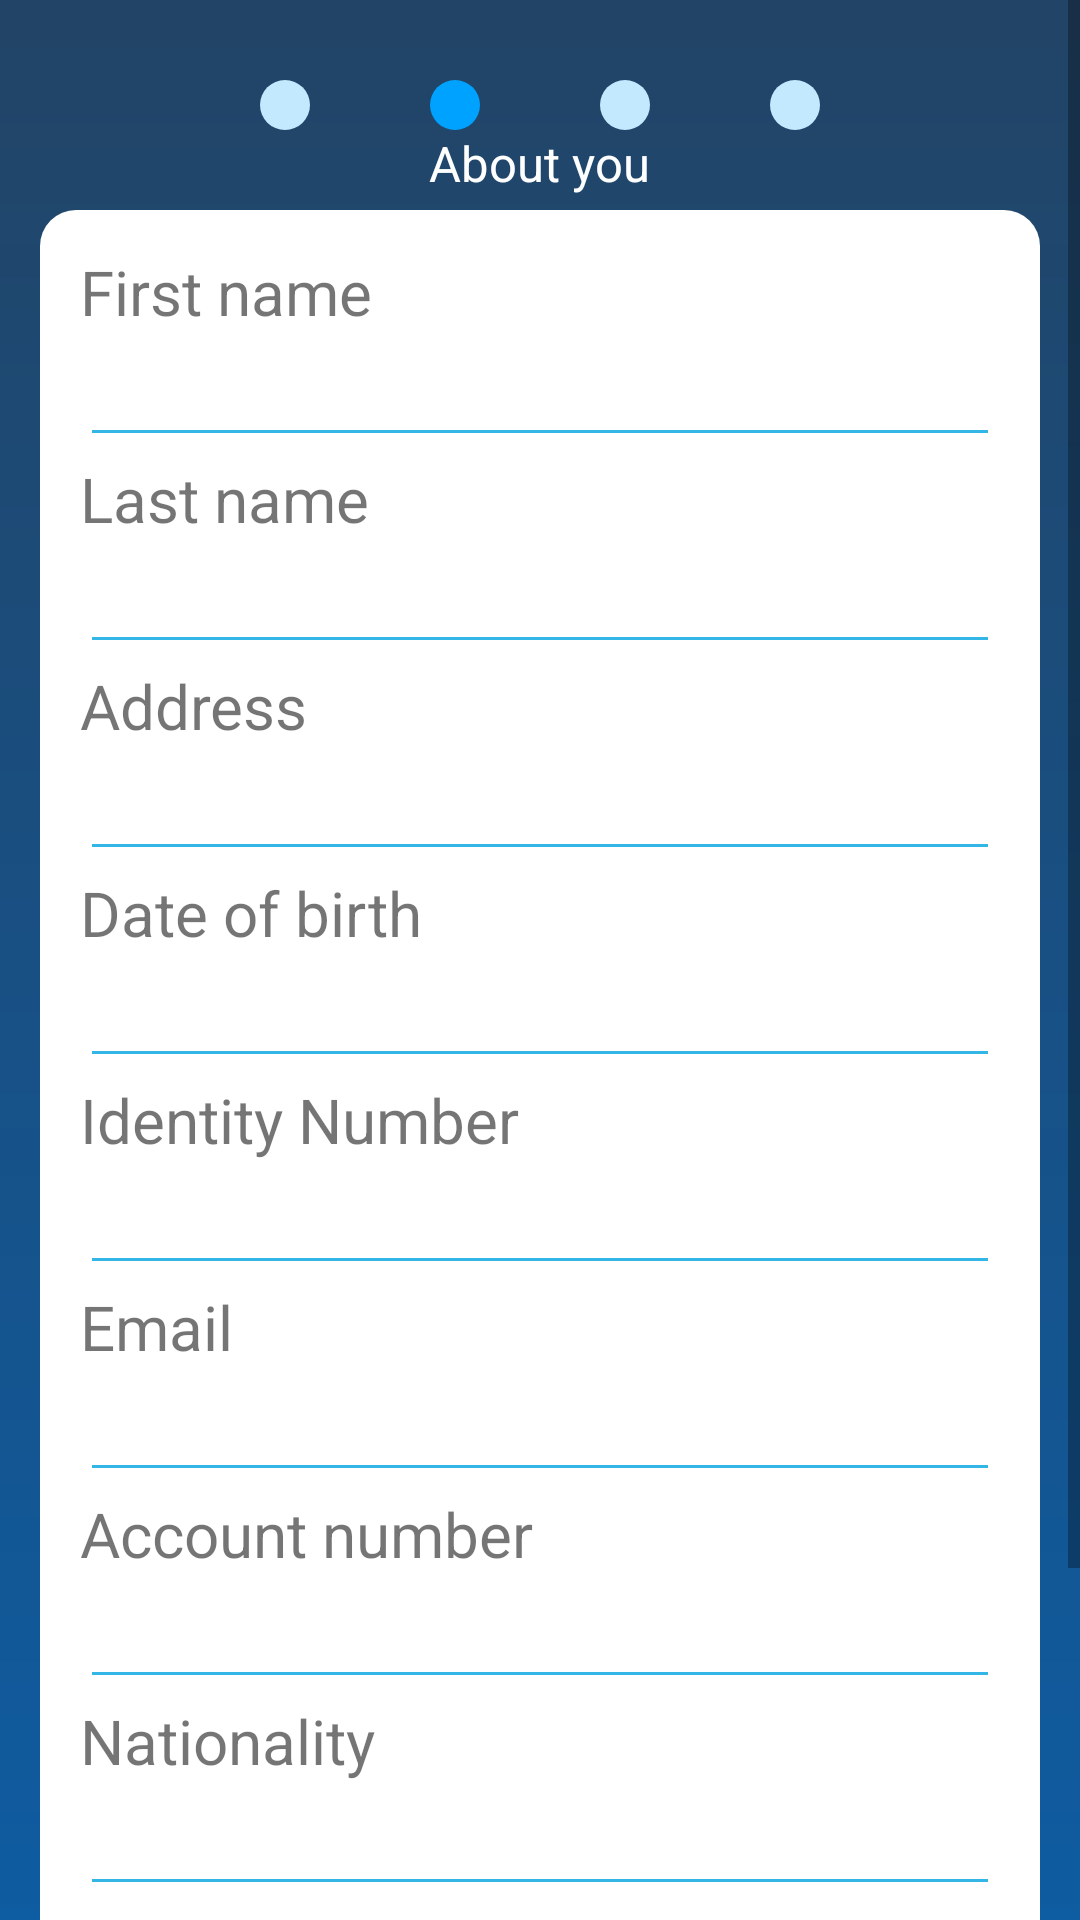

The Android layout XML behind this screen, and the referenced resources:
<!-- AndroidManifest.xml: application theme AppTheme -->
<!-- res/layout/activity_register2.xml -->
<?xml version="1.0" encoding="utf-8"?>
<ScrollView
    android:layout_width="match_parent"
    android:layout_height="match_parent"
    xmlns:android="http://schemas.android.com/apk/res/android">
    <RelativeLayout
        xmlns:android="http://schemas.android.com/apk/res/android"
        xmlns:app="http://schemas.android.com/apk/res-auto"
        xmlns:tools="http://schemas.android.com/tools"
        android:layout_width="match_parent"
        android:layout_height="match_parent"
        android:padding="40px"
        tools:context=".MainActivity"
        android:background="@drawable/bgdarkblue">

        <LinearLayout
            android:id="@+id/stepper"
            android:layout_width="wrap_content"
            android:layout_height="wrap_content"
            android:orientation="horizontal"
            android:layout_marginTop="40px"
            android:layout_centerHorizontal="true">
            <ImageView
                android:layout_width="wrap_content"
                android:layout_height="wrap_content"
                android:layout_marginHorizontal="60px"
                android:src="@drawable/stepper1"/>
            <ImageView
                android:layout_width="wrap_content"
                android:layout_height="wrap_content"
                android:layout_marginHorizontal="60px"
                android:src="@drawable/stepper3"/>
            <ImageView
                android:layout_width="wrap_content"
                android:layout_height="wrap_content"
                android:layout_marginHorizontal="60px"
                android:src="@drawable/stepper1"/>
            <ImageView
                android:layout_width="wrap_content"
                android:layout_height="wrap_content"
                android:layout_marginHorizontal="60px"
                android:src="@drawable/stepper1"/>
        </LinearLayout>
        <TextView
            android:layout_width="wrap_content"
            android:layout_height="wrap_content"
            android:text="About you"
            android:textSize="8pt"
            android:textColor="#ffffff"
            android:layout_below="@+id/stepper"
            android:layout_centerHorizontal="true"/>

        <LinearLayout
            android:id="@+id/register2form"
            android:layout_width="match_parent"
            android:layout_height="wrap_content"
            android:orientation="vertical"
            android:layout_marginTop="80px"
            android:background="@drawable/cardviewbg"
            android:layout_below="@+id/stepper"
            android:padding="40px">
            <TextView
                android:layout_width="match_parent"
                android:layout_height="wrap_content"
                android:text="First name"
                android:textSize="10pt"
                />
            <EditText
                android:id="@+id/nameFirst"
                android:layout_width="match_parent"
                android:layout_height="wrap_content"
                android:backgroundTint="@android:color/holo_blue_light"/>
            <TextView
                android:layout_width="match_parent"
                android:layout_height="wrap_content"
                android:text="Last name"
                android:textSize="10pt"/>
            <EditText
                android:id="@+id/nameLast"
                android:layout_width="match_parent"
                android:layout_height="wrap_content"
                android:layout_below="@+id/nameFirst"
                android:backgroundTint="@android:color/holo_blue_light"/>
            <TextView
                android:layout_width="match_parent"
                android:layout_height="wrap_content"
                android:text="Address"
                android:textSize="10pt"/>
            <EditText
                android:id="@+id/address"
                android:layout_width="match_parent"
                android:layout_height="wrap_content"
                android:backgroundTint="@android:color/holo_blue_light"
                android:layout_below="@+id/nameLast"/>
            <TextView
                android:layout_width="match_parent"
                android:layout_height="wrap_content"
                android:text="Date of birth"
                android:textSize="10pt"/>
            <EditText
                android:id="@+id/dob"
                android:layout_width="match_parent"
                android:layout_height="wrap_content"
                android:backgroundTint="@android:color/holo_blue_light"
                android:clickable="true"
                android:editable="false"
                android:layout_below="@+id/address"/>
            <TextView
                android:layout_width="match_parent"
                android:layout_height="wrap_content"
                android:text="Identity Number"
                android:textSize="10pt"/>
            <EditText
                android:id="@+id/ktp"
                android:layout_width="match_parent"
                android:layout_height="wrap_content"
                android:backgroundTint="@android:color/holo_blue_light"
                android:inputType="number"
                android:layout_below="@+id/dob"/>
            <TextView
                android:layout_width="match_parent"
                android:layout_height="wrap_content"
                android:text="Email"
                android:textSize="10pt"/>
            <EditText
                android:id="@+id/email"
                android:layout_width="match_parent"
                android:layout_height="wrap_content"
                android:backgroundTint="@android:color/holo_blue_light"
                android:inputType="textEmailAddress"
                android:layout_below="@+id/ktp"/>
            <TextView
                android:layout_width="match_parent"
                android:layout_height="wrap_content"
                android:text="Account number"
                android:textSize="10pt"/>
            <EditText
                android:id="@+id/accountNumber"
                android:layout_width="match_parent"
                android:layout_height="wrap_content"
                android:inputType="number"
                android:backgroundTint="@android:color/holo_blue_light"
                android:layout_below="@+id/email"/>
            <TextView
                android:layout_width="match_parent"
                android:layout_height="wrap_content"
                android:text="Nationality"
                android:textSize="10pt"/>
            <EditText
                android:id="@+id/nationality"
                android:layout_width="match_parent"
                android:layout_height="wrap_content"
                android:backgroundTint="@android:color/holo_blue_light"
                android:layout_below="@+id/accountNumber"/>
            <EditText
                android:id="@+id/ipInput"
                android:layout_width="match_parent"
                android:layout_height="wrap_content"
                android:visibility="invisible"
                android:hint="Server IP Address"
                android:textSize="2pt"
                android:layout_below="@+id/nationality"/>
        </LinearLayout>
        <TextView
            android:id="@+id/signin"
            android:layout_below="@+id/register2form"
            android:layout_width="match_parent"
            android:layout_height="wrap_content"
            android:layout_marginVertical="20px"
            android:textColor="#ffffff"
            android:clickable="true"
            android:text="Already have an account? click here to SIGN IN"/>
        <Button
            android:id="@+id/register2Btn"
            android:layout_width="600px"
            android:layout_height="wrap_content"
            android:text="NEXT"
            android:layout_marginTop="40px"
            android:background="@drawable/borderbg"
            android:layout_below="@+id/signin"
            android:layout_centerHorizontal="true"/>
    </RelativeLayout>
</ScrollView>
<!-- resources referenced by this layout -->
<resources>
  <!-- drawable bgdarkblue (drawable) -->
  <?xml version="1.0" encoding="utf-8"?>
  <shape xmlns:android="http://schemas.android.com/apk/res/android"
      android:shape="rectangle">
      <gradient android:startColor="#0a61ae"
          android:endColor="#224466"
          android:angle="90" />
  </shape>
  <!-- drawable borderbg (drawable) -->
  <?xml version="1.0" encoding="utf-8"?>
  <shape xmlns:android="http://schemas.android.com/apk/res/android"
      android:shape="rectangle">
      <gradient android:startColor="#FFFFFF"
          android:endColor="#ffffff"
          android:angle="270" />
      <corners android:radius="30dp" />
      <stroke
          android:width="5px"
          android:color="#0a61ae" />
  </shape>
  <!-- drawable cardviewbg (drawable) -->
  <?xml version="1.0" encoding="utf-8"?>
  <shape xmlns:android="http://schemas.android.com/apk/res/android"
      android:shape="rectangle">
      <gradient android:startColor="#FFFFFF"
          android:endColor="#ffffff"
          android:angle="270" />
      <corners android:radius="12dp" />
  </shape>
  <!-- drawable stepper1 (drawable) -->
  <?xml version="1.0" encoding="utf-8"?>
  <shape
      xmlns:android="http://schemas.android.com/apk/res/android"
      android:shape="oval"
      >
      <gradient
          android:startColor="#c3e9ff"
          android:endColor="#c3e9ff"
          android:angle="270"
          />
      <size
          android:height="50px"
          android:width="50px"/>
  </shape>
  <!-- drawable stepper3 (drawable) -->
  <?xml version="1.0" encoding="utf-8"?>
  <shape
      xmlns:android="http://schemas.android.com/apk/res/android"
      android:shape="oval"
      >
      <gradient
          android:startColor="#00a2ff"
          android:endColor="#00a2ff"
          android:angle="270"
          />
      <size
          android:height="50px"
          android:width="50px"/>
  </shape>
  <style name="AppTheme" parent="Theme.AppCompat.Light.NoActionBar">
          <item name="colorPrimary">@color/colorPrimary</item>
          <item name="colorPrimaryDark">@color/colorPrimaryDark</item>
          <item name="colorAccent">@android:color/holo_blue_light</item>
      </style>
  <!-- not gathered from this repository: default colours our renderer supplied (Android Studio template values) -->
  <color name="colorPrimary">#FF6200EE</color>
  <color name="colorPrimaryDark">#FF3700B3</color>
</resources>
